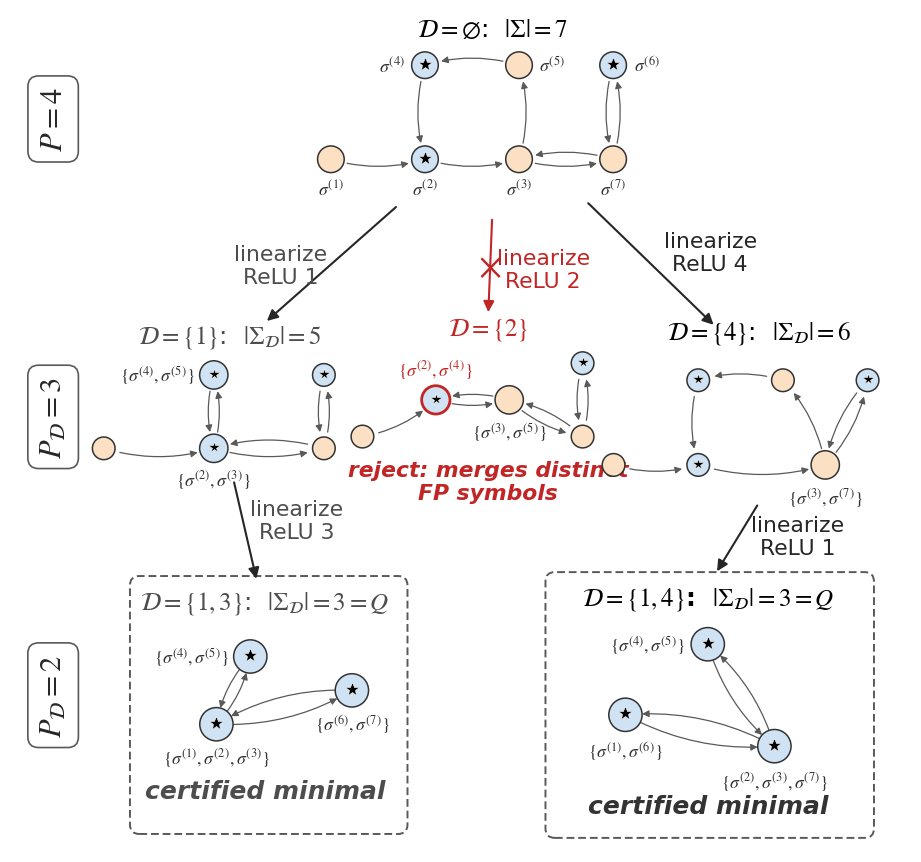

Reproduce this figure in Python.
#!/usr/bin/env python3
# -*- coding: utf-8 -*-
"""Conceptual panel (d): fixed-point-guided hierarchical reduction tree.

Same canonical toy example as fig1a/b/c. Root = the seven-symbol parent
graph. Main valid path: D={4} (merges sigma^(3),sigma^(7); |Sigma_D|=6,
P_D=3) -> D={1,4} (exactly Q=3 quotient symbols, one FP each: certified
symbol-minimal; highlighted). Secondary valid path (drawn smaller):
D={1} (5 symbols) -> D={1,3} (also 3 symbols, FPs distinct). Rejected
branch: D={2} merges the DISTINCT FP symbols sigma^(2),sigma^(4) — red X.
Every quotient graph (nodes, colors, edges) is computed from the common
symbol table and edge list by projection; nothing is drawn by hand.
All structural claims are asserted before drawing.
"""

import numpy as np
import matplotlib
matplotlib.use("Agg")
import matplotlib.pyplot as plt
from matplotlib.patches import Circle, FancyArrowPatch, FancyBboxPatch
from pathlib import Path
import time
import warnings

# ============================================================
# COMMON CANONICAL TOY EXAMPLE (copied verbatim into fig1a-d)
# ============================================================
P = 4
SYMBOLS = {1: (0, 0, 1, 1), 2: (0, 0, 0, 1), 3: (1, 0, 0, 1),
           4: (0, 1, 0, 1), 5: (1, 1, 0, 1), 6: (1, 0, 1, 0),
           7: (1, 0, 0, 0)}
FP_IDS = {2, 4, 6}
EDGES = [(1, 2), (2, 3), (3, 5), (5, 4), (4, 2),
         (3, 7), (7, 6), (6, 7), (7, 3)]
Q = 3

C_FP, C_FREE = "#cfe3f5", "#fbe0c4"
C_EDGE = "0.2"
C_REJ = "#c22525"

SHOW_TITLE = False
SHOW_PANEL_LABEL = False
OUT_DIR = Path("figures/paper")
FIG_BASENAME = "fig1d_reduction_tree"

for a, b in EDGES:
    assert sum(x != y for x, y in zip(SYMBOLS[a], SYMBOLS[b])) == 1, (a, b)
assert FP_IDS == {2, 4, 6} and len(SYMBOLS) == 7

# base node positions: compact version of the panel-(b) STRICT GRID
# (bottom row 1,2,3,7; top row 4 above 2, 5 above 3, 6 above 7)
BASE_POS = {1: (0.0, 0.0), 2: (1.2, 0.0), 3: (2.4, 0.0), 7: (3.6, 0.0),
            4: (1.2, 1.2), 5: (2.4, 1.2), 6: (3.6, 1.2)}
# top-row root labels go beside the node (the grid's vertical edges
# would run straight through a below-node label)
ROOT_LABEL_SIDE = {4: "left", 5: "right", 6: "right"}


# ============================================================
# Quotient machinery (projection of the common definitions)
# ============================================================
def quotient(D):
    """Linearize the (1-indexed) ReLUs in D. Returns classes (frozensets
    of original ids), quotient edges, and validity (no two distinct FP
    symbols merged)."""
    keep = [k for k in range(P) if (k + 1) not in D]
    proj = {i: tuple(SYMBOLS[i][k] for k in keep) for i in SYMBOLS}
    groups = {}
    for i, key in proj.items():
        groups.setdefault(key, set()).add(i)
    classes = [frozenset(g) for g in groups.values()]
    cls_of = {i: c for c in classes for i in c}
    qedges = sorted({(tuple(sorted(cls_of[a])), tuple(sorted(cls_of[b])))
                     for a, b in EDGES if cls_of[a] != cls_of[b]})
    valid = all(len(c & FP_IDS) <= 1 for c in classes)
    return classes, qedges, valid


# ============================================================
# Structural assertions (do not silently draw an inconsistent tree)
# ============================================================
def check_all():
    c4, _, v4 = quotient({4})
    assert v4 and len(c4) == 6
    assert frozenset({3, 7}) in c4, "D={4} must merge sigma^(3),sigma^(7)"

    c2, _, v2 = quotient({2})
    assert not v2, "D={2} must be invalid"
    assert any({2, 4} <= c for c in c2), \
        "D={2} must merge the FP symbols sigma^(2),sigma^(4)"

    c14, _, v14 = quotient({1, 4})
    assert v14 and len(c14) == Q, "D={1,4} must give exactly Q=3 symbols"
    assert all(len(c & FP_IDS) == 1 for c in c14), \
        "each final class must contain exactly one FP symbol"

    c1, _, v1 = quotient({1})
    assert v1 and len(c1) == 5

    c13, _, v13 = quotient({1, 3})
    assert v13 and len(c13) == Q
    assert all(len(c & FP_IDS) == 1 for c in c13)
    print("checks OK: D={4} merges (3,7) -> 6 symbols; D={2} rejected "
          "(merges FP 2,4); D={1,4} and D={1,3} reach |Sigma_D| = Q = 3 "
          "with distinct FPs")


# ============================================================
# Drawing helpers
# ============================================================
def draw_quotient(ax, D, cx, cy, scale=1.0, reject=False,
                  node_r=0.17, fs=12.75, min_sep=3.2, manual_pos=None,
                  node_scale=None):
    """Draw the quotient graph for D centered at (cx, cy). Node position
    = mean of member base positions (visually trackable merging)."""
    classes, qedges, valid = quotient(D)
    base = np.array(list(BASE_POS.values()))
    center = base.mean(axis=0)
    pos = {}
    for c in classes:
        pts = np.array([BASE_POS[i] for i in c])
        pos[tuple(sorted(c))] = (pts.mean(axis=0) - center) * scale \
            + np.array([cx, cy])
    # mean positions of merged classes can nearly coincide — push
    # overlapping nodes apart (deterministic pairwise repulsion)
    if manual_pos is not None:
        for key, off in manual_pos.items():
            pos[key] = np.array([cx, cy]) + np.array(off)
    keys = list(pos)
    min_d = min_sep * node_r * scale
    for _ in range(80):
        moved = False
        for i in range(len(keys)):
            for j in range(i + 1, len(keys)):
                d = pos[keys[j]] - pos[keys[i]]
                dist = np.linalg.norm(d)
                if dist < min_d:
                    push = (d / max(dist, 1e-6)) * (min_d - dist) / 2
                    pos[keys[i]] = pos[keys[i]] - push
                    pos[keys[j]] = pos[keys[j]] + push
                    moved = True
        if not moved:
            break
    for a, b in qedges:
        ax.add_patch(FancyArrowPatch(
            pos[a], pos[b], arrowstyle="-|>", mutation_scale=10,
            color="0.35", lw=0.9, shrinkA=12, shrinkB=12, zorder=2,
            connectionstyle="arc3,rad=0.15"))
    # node radius decoupled from the layout scale so all graphs in one
    # row can share the same node size (node_scale); merged classes stay
    # 1.25x
    ns = node_scale if node_scale is not None else scale
    for c in classes:
        key = tuple(sorted(c))
        x, y = pos[key]
        n_fp = len(c & FP_IDS)
        fc = C_FP if n_fp >= 1 else C_FREE
        ec = C_REJ if n_fp >= 2 else C_EDGE
        r = node_r * ns * (1.25 if len(c) > 1 else 1.0)
        ax.add_patch(Circle((x, y), r, facecolor=fc, edgecolor=ec,
                            lw=2.0 if n_fp >= 2 else 1.1, zorder=3))
        if n_fp >= 1:
            ax.plot(x, y + 0.02 * ns, marker="*", ms=10.5 * ns,
                    color="black", mec="white", mew=0.4, ls="", zorder=5)
        if len(c) > 1:
            lab_tex = (r"$\{\sigma^{(" + r")},\sigma^{(".join(
                str(i) for i in sorted(c)) + r")}\}$")
            col = C_REJ if n_fp >= 2 else "0.2"
            if c == frozenset({4, 5}):
                # the {4,5} node always sits above a vertical reciprocal
                # edge pair — put its label on the LEFT of the node so
                # the edges never run through the text
                ax.text(x - r - 0.08 * scale, y, lab_tex, ha="right",
                        va="center", fontsize=fs * scale, zorder=6,
                        color=col)
            elif c == frozenset({2, 4}):
                # rejected merge: label above the node, clear of the
                # neighbouring {3,5} label at the same height
                ax.text(x, y + r + 0.08 * scale, lab_tex, ha="center",
                        va="bottom", fontsize=fs * scale, zorder=6,
                        color=col)
            else:
                ax.text(x, y - r - 0.10 * scale, lab_tex, ha="center",
                        va="top", fontsize=fs * scale, zorder=6,
                        color=col)
        elif not D:
            i = next(iter(c))
            side = ROOT_LABEL_SIDE.get(i)
            if side == "left":
                ax.text(x - r - 0.09, y, rf"$\sigma^{{({i})}}$",
                        ha="right", va="center", fontsize=fs, zorder=6,
                        color="0.2")
            elif side == "right":
                ax.text(x + r + 0.09, y, rf"$\sigma^{{({i})}}$",
                        ha="left", va="center", fontsize=fs, zorder=6,
                        color="0.2")
            else:
                ax.text(x, y - r - 0.08, rf"$\sigma^{{({i})}}$",
                        ha="center", va="top", fontsize=fs, zorder=6,
                        color="0.2")
    return pos


def tree_arrow(ax, p0, p1, label, reject=False, fs=16.5):
    col = C_REJ if reject else "0.15"
    ax.add_patch(FancyArrowPatch(p0, p1, arrowstyle="-|>",
                                 mutation_scale=16, color=col, lw=1.5,
                                 zorder=1))
    mid = 0.5 * (np.array(p0) + np.array(p1))
    ax.text(mid[0] + 0.12, mid[1], label, fontsize=fs, ha="left",
            va="center", color=col)
    if reject:
        ax.text(*mid, r"$\times$", fontsize=26, ha="center", va="center",
                color=C_REJ, fontweight="bold", zorder=4)


# ============================================================
def make_figure():
    plt.rcParams.update({
        "font.family":      "Times New Roman",
        "mathtext.fontset": "stix",
        "font.size":        19.5,
        "figure.dpi":       120,
    })
    FS_CAP = 18
    fig = plt.figure(figsize=(9.9, 8.6))
    ax = fig.add_axes([0.01, 0.01, 0.98, 0.98])
    ax.set_axis_off()

    # ── row labels: P / P_D is a property of the reduction LEVEL, not
    # of the individual graphs — one label per row on the left margin ──
    for y, lab in ((9.35, r"$P=4$"), (5.55, r"$P_{\mathcal{D}}=3$"),
                   (2.0, r"$P_{\mathcal{D}}=2$")):
        ax.text(-1.0, y, lab, ha="center", va="center", rotation=90,
                fontsize=FS_CAP + 4, color="0.15",
                bbox=dict(boxstyle="round,pad=0.35", facecolor="white",
                          edgecolor="0.35", lw=1.2))

    # ── root ──
    draw_quotient(ax, set(), 4.6, 9.35, scale=1.0)
    ax.text(4.6, 10.4,
            r"$\mathcal{D}=\varnothing$:  $|\Sigma|=7$",
            ha="center", fontsize=FS_CAP)

    # ── level 1 (left to right: D={1}, D={2} rejected, D={4}) ──
    draw_quotient(ax, {1}, 1.25, 5.55, scale=0.78, node_scale=0.85,
                  fs=12.75 / 0.78)
    ax.text(1.25, 6.5, r"$\mathcal{D}=\{1\}$:  $|\Sigma_{\mathcal{D}}|=5$",
            ha="center", fontsize=FS_CAP, color="0.3")
    draw_quotient(ax, {2}, 4.55, 5.7, scale=0.78, reject=True,
                  node_scale=0.85, fs=12.75 / 0.78)
    ax.text(4.55, 6.6, r"$\mathcal{D}=\{2\}$", ha="center",
            fontsize=FS_CAP, color=C_REJ)
    ax.text(4.55, 4.5, "reject: merges distinct\nFP symbols",
            ha="center", fontsize=15.75, color=C_REJ, style="italic",
            fontweight="bold")
    draw_quotient(ax, {4}, 8.0, 5.4, scale=0.9, node_scale=0.85,
                  fs=12.75 / 0.9)
    ax.text(8.0, 6.55,
            r"$\mathcal{D}=\{4\}$:  $|\Sigma_{\mathcal{D}}|=6$",
            ha="center", fontsize=FS_CAP)

    # ── level 2 (children under their parents) ──
    # D={1,3} reaches |Sigma_D| = Q with distinct FPs as well — it is an
    # equally certified minimal leaf (drawn smaller as the secondary
    # path, but boxed like the main one)
    # fs compensates the smaller scale so both bottom-row graphs use the
    # same effective class-label font size (12.75 pt)
    draw_quotient(ax, {1, 3}, 1.7, 2.0, scale=0.72, min_sep=4.5,
                  fs=12.75 / 0.72, node_scale=1.0)
    ax.text(1.7, 3.1,
            r"$\mathcal{D}=\{1,3\}$:  $|\Sigma_{\mathcal{D}}|=3=Q$",
            ha="center", fontsize=FS_CAP, color="0.3")
    ax.text(1.7, 0.68, "certified minimal", ha="center",
            fontsize=FS_CAP, style="italic", color="0.3",
            fontweight="bold")
    ax.add_patch(FancyBboxPatch((0.1, 0.35), 3.3, 3.05,
                                boxstyle="round,pad=0.12",
                                facecolor="none", edgecolor="0.35",
                                lw=1.4, ls=(0, (4, 2)), zorder=0))
    draw_quotient(ax, {1, 4}, 7.35, 1.7, scale=1.0, min_sep=0.0,
                  manual_pos={(1, 6): (-1.05, 0.05),
                              (2, 3, 7): (0.85, -0.35),
                              (4, 5): (0.0, 0.95)})
    ax.text(7.35, 3.15,
            r"$\mathcal{D}=\{1,4\}$:  $|\Sigma_{\mathcal{D}}|=3=Q$",
            ha="center", fontsize=FS_CAP, fontweight="bold")
    ax.text(7.35, 0.5, "certified minimal", ha="center",
            fontsize=FS_CAP, style="italic", color="0.2",
            fontweight="bold")
    # box hugging the content (title + graph + labels)
    ax.add_patch(FancyBboxPatch((5.4, 0.3), 3.95, 3.15,
                                boxstyle="round,pad=0.12",
                                facecolor="none", edgecolor="0.35",
                                lw=1.4, ls=(0, (4, 2)), zorder=0))

    # ── tree arrows ──
    # edge labels hug their arrows (as close as possible without
    # touching the graphs or crossing the arrow line)
    tree_arrow(ax, (3.4, 8.25), (1.7, 6.75), "", reject=False)
    ax.text(1.9, 7.25, "linearize\nReLU 1", fontsize=15.75, ha="center",
            color="0.3")
    tree_arrow(ax, (4.6, 8.1), (4.55, 6.85), "", reject=True)
    ax.text(5.25, 7.2, "linearize\nReLU 2", fontsize=15.75, ha="center",
            color=C_REJ)
    tree_arrow(ax, (5.8, 8.3), (7.45, 6.7), "", reject=False)
    ax.text(7.38, 7.42, "linearize\nReLU 4", fontsize=15.75, ha="center",
            color="0.15")
    tree_arrow(ax, (1.3, 4.75), (1.6, 3.45), "", reject=False)
    ax.text(2.11, 4.0, "linearize\nReLU 3", fontsize=15.75, ha="center",
            color="0.3")
    tree_arrow(ax, (8.0, 4.45), (7.45, 3.55), "", reject=False)
    ax.text(8.5, 3.8, "linearize\nReLU 1", fontsize=15.75, ha="center",
            color="0.15")

    if SHOW_PANEL_LABEL:
        ax.text(0.0, 0.99, "(d)", transform=ax.transAxes, fontsize=15,
                fontweight="bold", va="top")
    if SHOW_TITLE:
        ax.set_title("Fixed-point-guided reduction tree")

    ax.set_xlim(-1.55, 9.95)
    ax.set_ylim(0.0, 10.75)
    ax.set_aspect("equal")

    OUT_DIR.mkdir(parents=True, exist_ok=True)
    for ext, kw in (("pdf", {"transparent": True}),
                    ("svg", {"transparent": True}),
                    ("png", {"dpi": 300, "transparent": True})):
        path = OUT_DIR / f"{FIG_BASENAME}.{ext}"
        for _ in range(3):
            try:
                fig.savefig(path, **kw)
                break
            except OSError:
                time.sleep(1.0)
        else:
            alt = path.with_name(path.stem + "_new" + path.suffix)
            warnings.warn(f"{path} locked — saved as {alt}")
            fig.savefig(alt, **kw)
    plt.close(fig)
    print(f"saved: {OUT_DIR / FIG_BASENAME}.pdf / .svg / .png")


if __name__ == "__main__":
    check_all()
    make_figure()
